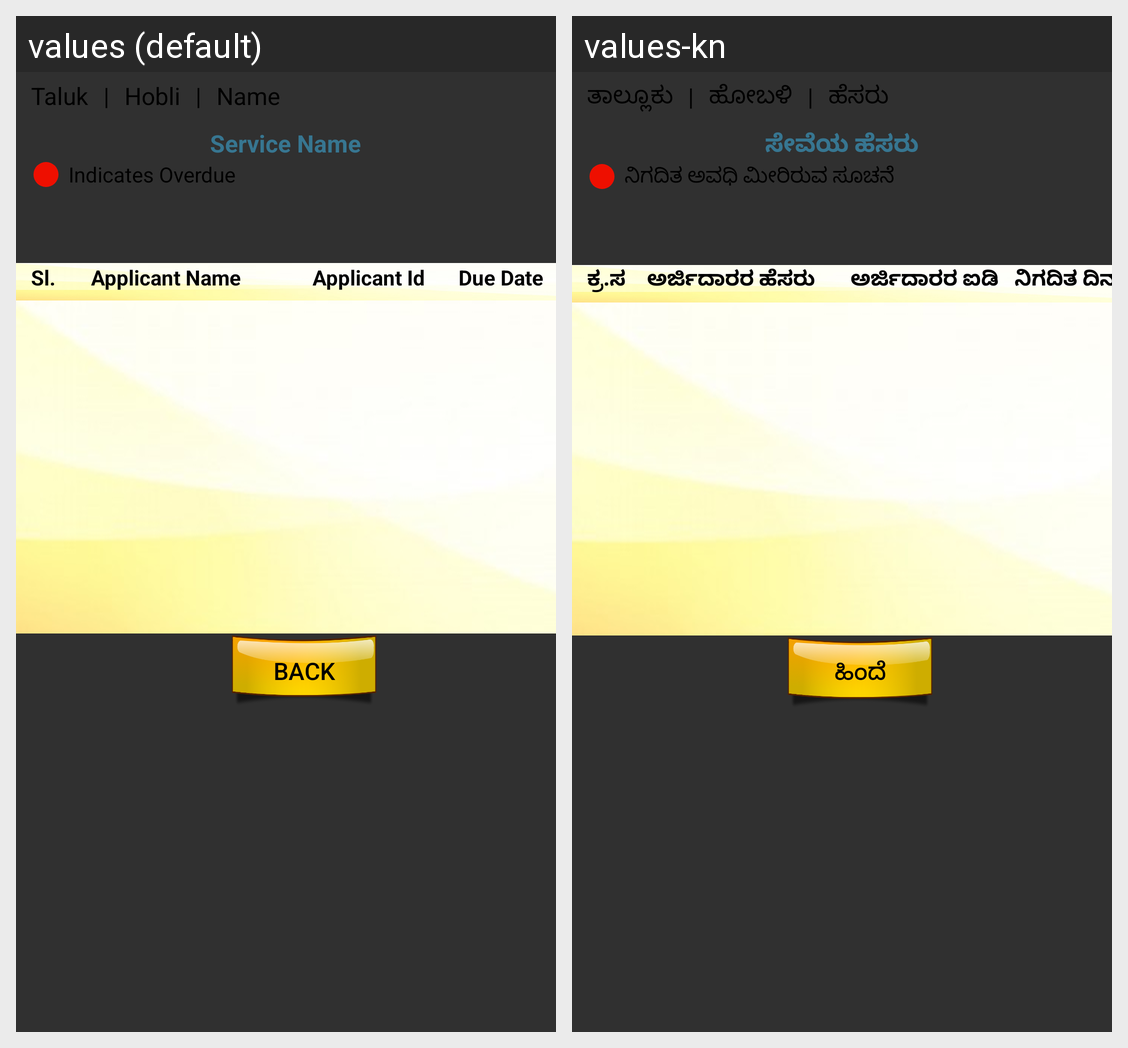

Strings drawn on this Android screen and how each of the app's shown locales translates them:
Android screen res/layout/ri_field_report_firstscreen.xml rendered under 2 locales, left to right: values (default), values-kn. Device: Nexus 5 (rendered at 1080×1920; each locale shown at half size, 540×960, under a caption strip naming it); theme AppTheme.
Strings drawn on this screen, with the default value and each locale's value (text and hints the layout hard-codes, and strings that could not be matched under every locale, appear in the picture but are not listed):

taluk
  values: Taluk
  values-kn: ತಾಲ್ಲೂಕು

or
  values: |
  values-kn: |

hobli
  values: Hobli
  values-kn: ಹೋಬಳಿ

name
  values: Name
  values-kn: ಹೆಸರು

service_name
  values: Service Name
  values-kn: ಸೇವೆಯ ಹೆಸರು

indicates_overdue
  values: Indicates Overdue
  values-kn: ನಿಗದಿತ ಅವಧಿ ಮೀರಿರುವ ಸೂಚನೆ

sl
  values: Sl.
  values-kn: ಕ್ರ.ಸ

applicant_name
  values: Applicant Name
  values-kn: ಅರ್ಜಿದಾರರ ಹೆಸರು

applicant_id
  values: Applicant Id
  values-kn: ಅರ್ಜಿದಾರರ ಐಡಿ

due_date
  values: Due Date
  values-kn: ನಿಗದಿತ ದಿನಾಂಕ

back
  values: Back
  values-kn: ಹಿಂದೆ
